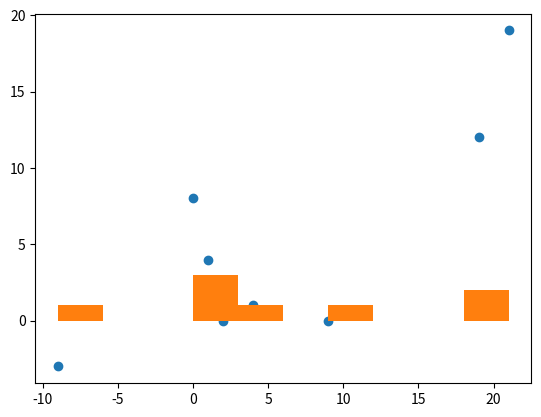

Write the Python code that produced this figure.
import numpy as np
import matplotlib.pyplot as plt

x = np.array([1,2,4,9,0,19,21,-9])
print(np.mean(x))
print(np.var(x,ddof=1))

x = np.array([1,2,4,9,0,19,21,-9]) #alternative method
print(x.mean())
print(x.var(ddof=1))

xbar = np.mean(x)
ssquared = np.sum((x-xbar)**2)/(x.size - 1)
print(ssquared == x.var(ddof=1))

plt.hist(x)
plt.show()

y = np.array([4,0,1,0,8,12,19, -3])
print(np.corrcoef([x,y]))

plt.scatter(x, y)
plt.show()

np.sort(x)
print(x)

print(x[2:6])

def hyp_sine(x):
    return ( np.e ** x - np.e ** (-1 * x) ) / 2

print(hyp_sine(9))

print(np.sinh(9))

plt.hist(x)
plt.show()

